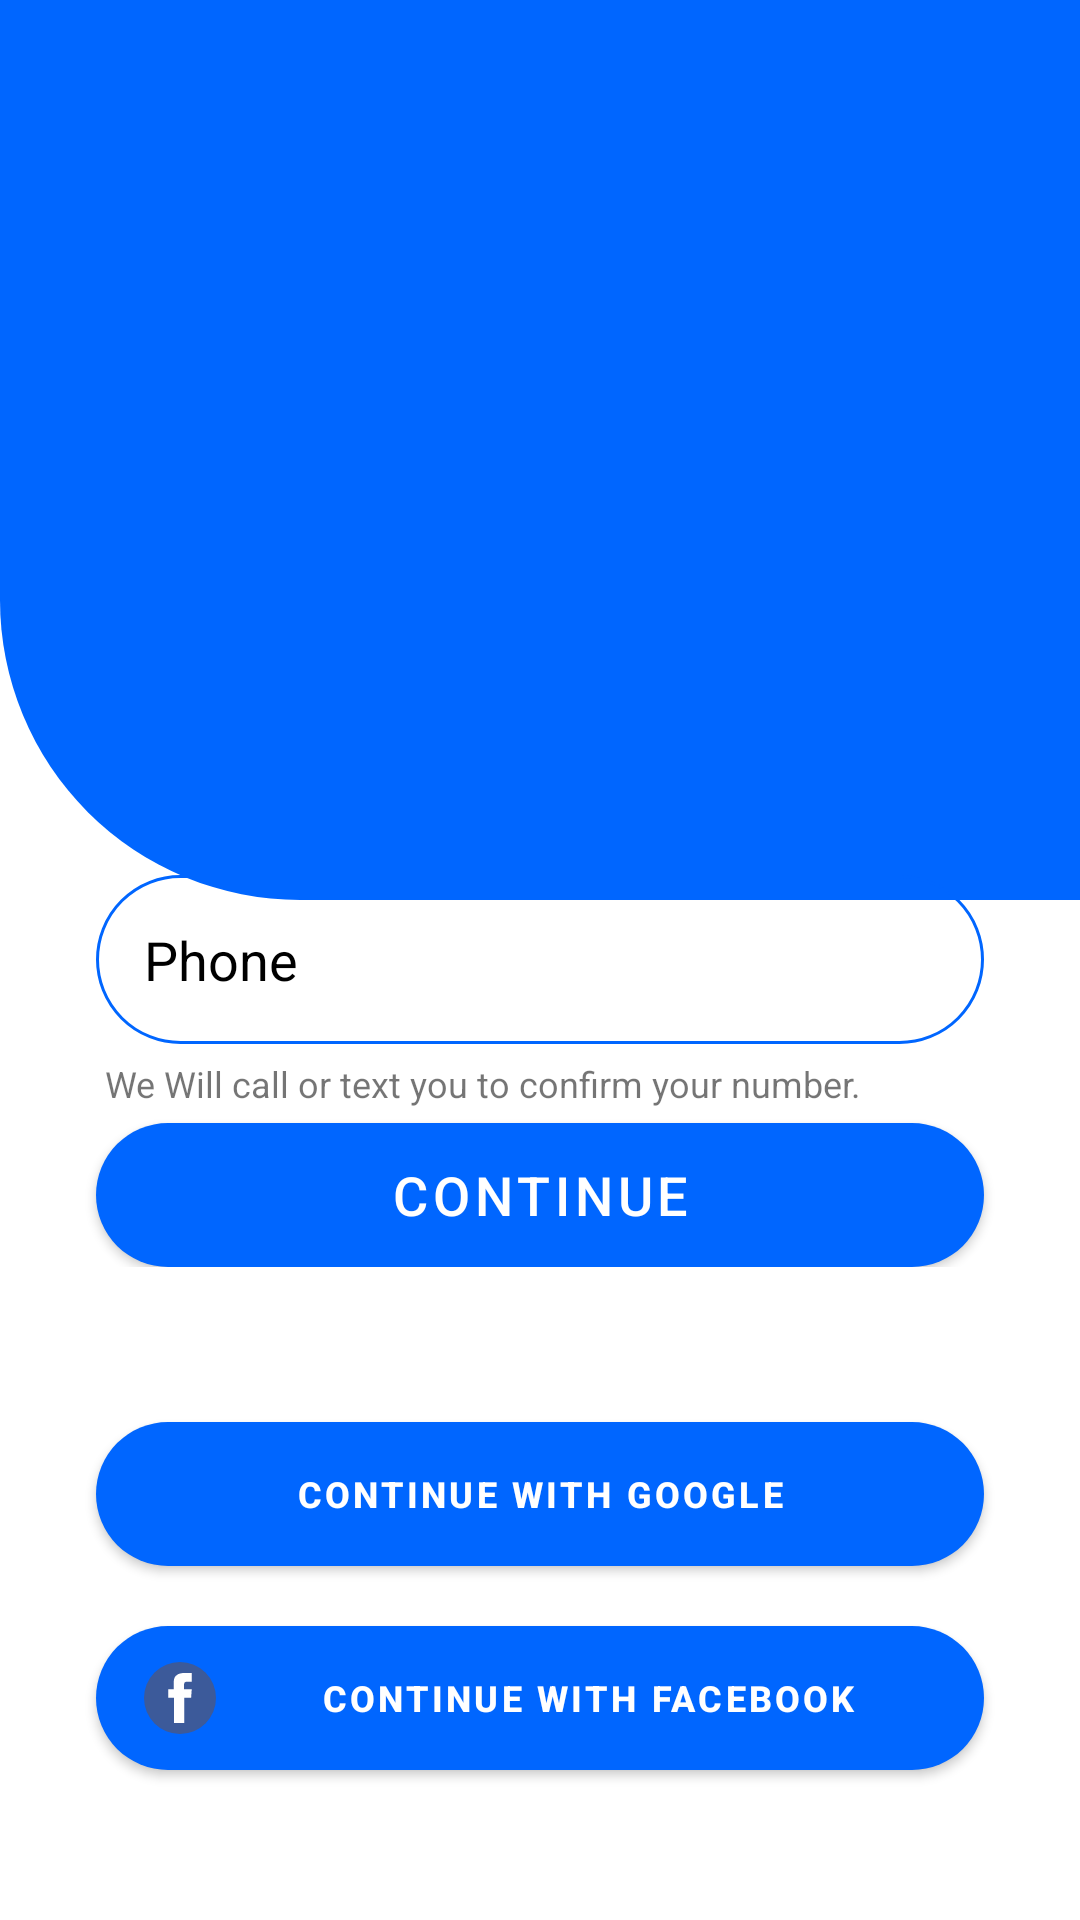

Reconstruct the res/layout file that produces this screen, plus the resources it refers to.
<!-- AndroidManifest.xml: application theme Theme.HouseRent -->
<!-- res/layout/activity_login.xml -->
<?xml version="1.0" encoding="utf-8"?>
<RelativeLayout xmlns:android="http://schemas.android.com/apk/res/android"
    xmlns:app="http://schemas.android.com/apk/res-auto"
    xmlns:tools="http://schemas.android.com/tools"
    android:layout_width="match_parent"
    android:layout_height="match_parent"
    style="@style/BackgroundScreen"
    tools:context=".LoginActivity">

    <ImageView
        android:id="@+id/imageView"
        android:layout_alignParentTop="true"
        android:layout_width="match_parent"
        android:layout_height="300dp"
        android:contentDescription="@string/bg_"
        app:srcCompat="@drawable/top_bg" />

    <EditText
        android:id="@+id/login_phone_num"
        style="@style/textHintColor"
        android:layout_width="match_parent"
        android:layout_height="wrap_content"
        android:layout_centerInParent="true"
        android:layout_marginStart="32dp"
        android:layout_marginEnd="32dp"
        android:autofillHints="phone"
        android:background="@drawable/round_border"
        android:drawableStart="@drawable/phone_24"
        android:drawablePadding="16dp"
        android:ems="10"
        android:hint="@string/phone_"
        android:inputType="phone"
        android:padding="16dp"/>


    <TextView
        android:layout_width="wrap_content"
        android:layout_height="wrap_content"
        android:id="@+id/text"
        android:layout_below="@+id/login_phone_num"
        android:layout_marginTop="5dp"
        android:layout_marginStart="35dp"
        android:layout_marginEnd="32dp"
        android:textSize="12sp"
        android:text="@string/callortext"/>

    <FrameLayout
        android:layout_width="match_parent"
        android:layout_height="wrap_content"
        android:layout_below="@+id/text">

    <com.google.android.material.button.MaterialButton
        android:id="@+id/continue_"
        android:layout_width="match_parent"
        android:layout_height="wrap_content"
        android:layout_below="@+id/text"
        android:layout_marginTop="5dp"
        android:layout_marginStart="32dp"
        android:layout_marginEnd="32dp"
        android:background="@drawable/rounded_button"
        android:text="@string/continue_"
        android:textSize="18sp" />

        <ProgressBar
            android:id="@+id/_progressbar"
            android:layout_width="40dp"
            android:layout_height="40dp"
            android:layout_gravity="center"
            android:visibility="gone"/>

    </FrameLayout>

    <com.google.android.material.button.MaterialButton
        android:id="@+id/continue_with_google"
        android:layout_width="match_parent"
        android:layout_height="wrap_content"
        android:layout_above="@+id/continue_with_facebook"
        android:layout_marginBottom="20dp"
        android:layout_marginStart="32dp"
        android:layout_marginEnd="32dp"
        android:background="@drawable/rounded_button"
        android:drawableLeft="@drawable/google_logo_svgrepo_com"
        android:text="@string/continue_g"
        android:textSize="12sp"
        android:textStyle="bold" />

    <com.google.android.material.button.MaterialButton
        android:id="@+id/continue_with_facebook"
        android:layout_width="match_parent"
        android:layout_height="wrap_content"
        android:layout_alignParentBottom="true"
        android:layout_marginBottom="50dp"
        android:layout_marginStart="32dp"
        android:layout_marginEnd="32dp"
        android:background="@drawable/rounded_button"
        android:drawableLeft="@drawable/facebook_2_svgrepo_com"
        android:text="@string/continue_f"
        android:textSize="12sp"
        android:textStyle="bold" />

</RelativeLayout>
<!-- resources referenced by this layout -->
<resources>
  <!-- drawable facebook_2_svgrepo_com (drawable) -->
  <vector android:height="24dp" android:viewportHeight="589"
      android:viewportWidth="589" android:width="24dp" xmlns:android="http://schemas.android.com/apk/res/android">
      <path android:fillColor="#3c5a9a" android:pathData="M294.5,294.5m-294.5,0a294.5,294.5 0,1 1,589 0a294.5,294.5 0,1 1,-589 0"/>
      <path android:fillColor="#ffffff" android:pathData="M390.26,90.4h-65.24c-38.72,0 -81.78,16.28 -81.78,72.4 0.19,19.55 0,38.28 0,59.36L198.45,222.15v71.27h46.17v205.18h84.85L329.48,292.07h56l5.07,-70.12h-62.53s0.14,-31.19 0,-40.25c0,-22.18 23.08,-20.91 24.46,-20.91 10.98,0 32.33,0.03 37.81,0L390.29,90.4h-0.03z"/>
  </vector>
  <!-- drawable round_border (drawable) -->
  <?xml version="1.0" encoding="utf-8"?>
  <shape android:shape="rectangle" xmlns:android="http://schemas.android.com/apk/res/android">
  
      <stroke android:color="@color/blue"
          android:width="1dp"/>
          <corners android:radius="100dp"/>
  </shape>
  <!-- drawable rounded_button (drawable) -->
  <?xml version="1.0" encoding="utf-8"?>
  <shape android:shape="rectangle" xmlns:android="http://schemas.android.com/apk/res/android">
  
      <solid android:color="@color/blue"/>
      <corners android:radius="100dp"/>
  
  </shape>
  <!-- drawable top_bg (drawable) -->
  <?xml version="1.0" encoding="utf-8"?>
  <shape android:shape="rectangle" xmlns:android="http://schemas.android.com/apk/res/android">
  
      <solid android:color="@color/blue"/>
      <corners android:bottomLeftRadius="100dp"/>
  
  </shape>
  <string name="bg_">BG</string>
  <string name="callortext">We Will call or text you to confirm your number.</string>
  <string name="continue_">CONTINUE</string>
  <string name="continue_f">CONTINUE WITH FACEBOOK</string>
  <string name="continue_g">CONTINUE WITH GOOGLE</string>
  <string name="phone_">Phone</string>
  <style name="BackgroundScreen">
          <item name="android:background">#FFF</item>
      </style>
  <style name="textHintColor">
          <item name="android:textColorHint">#000000</item>
      </style>
  <style name="Theme.HouseRent" parent="Theme.MaterialComponents.DayNight.NoActionBar">
          
          <item name="colorPrimary">@color/blue</item>
          <item name="colorPrimaryVariant">@color/blue</item>
          <item name="colorOnPrimary">@color/white</item>
          
          <item name="colorSecondary">@color/teal_200</item>
          <item name="colorSecondaryVariant">@color/teal_700</item>
          <item name="colorOnSecondary">@color/black</item>
          
          <item name="android:statusBarColor">?attr/colorPrimaryVariant</item>
          
      </style>
  <color name="blue">#0066FF</color>
  <color name="white">#FFFFFFFF</color>
  <color name="teal_200">#FF03DAC5</color>
  <color name="teal_700">#FF018786</color>
  <color name="black">#FF000000</color>
</resources>
